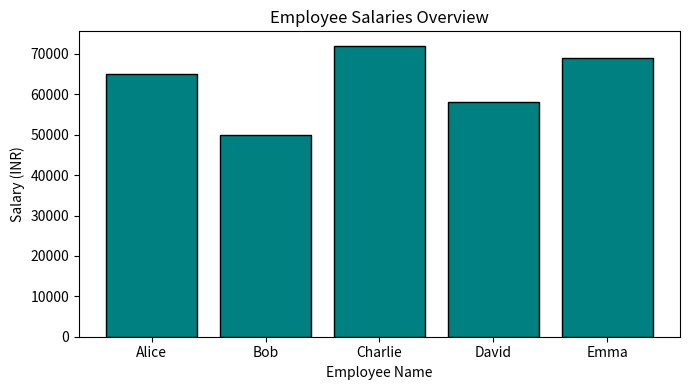

This figure's Python source:
# Task 2: Hands-On Data Lab Implementation
import matplotlib.pyplot as plt
import numpy as np
import pandas as pd

# 1. Sample Data Creation
data = {
    "Employee_ID": [101, 102, 103, 104, 105],
    "Name": ["Alice", "Bob", "Charlie", "David", "Emma"],
    "Department": ["IT", "HR", "IT", "Marketing", "Finance"],
    "Salary": [65000, 50000, 72000, 58000, 69000],
    "Experience_Years": [3, 2, 5, 4, 4],
}

df = pd.DataFrame(data)

# 2. Data Manipulation & Aggregation
print("Dataset Overview:")
print(df.head())

print("\nDepartment-wise Average Salary:")
avg_salary = df.groupby("Department")["Salary"].mean()
print(avg_salary)

print("\nStatistical Summary:")
print(df.describe())

# 3. Simple Data Visualization
plt.figure(figsize=(7, 4))
plt.bar(df["Name"], df["Salary"], color="teal", edgecolor="black")
plt.title("Employee Salaries Overview")
plt.xlabel("Employee Name")
plt.ylabel("Salary (INR)")
plt.tight_layout()
plt.savefig("salary_chart.png")
print("\nProcess completed successfully.")
